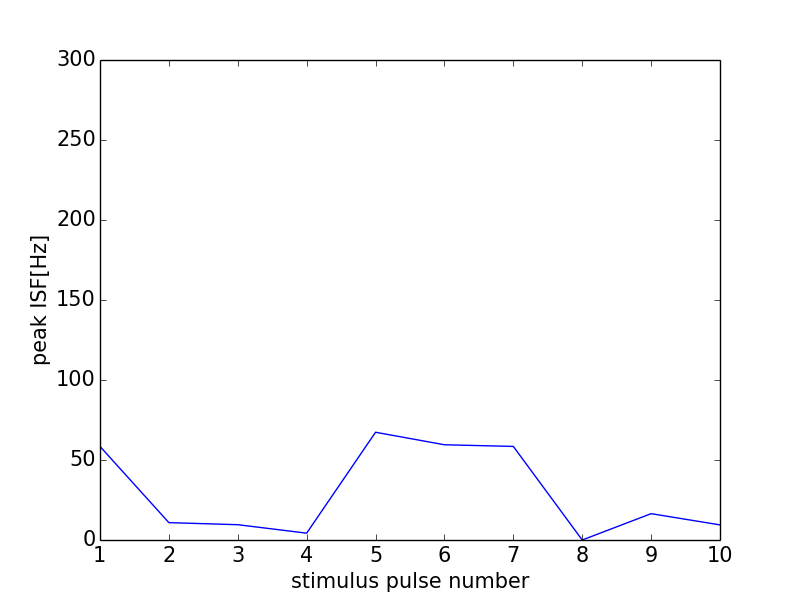

Data behind this chart, as committed beside it:
0, 0.0
0, 0
1, 58.48
2, 10.85
3, 9.565
4, 4.279
5, 67.34
6, 59.52
7, 58.48
8, 0
9, 16.46
10, 9.443
11, 0
